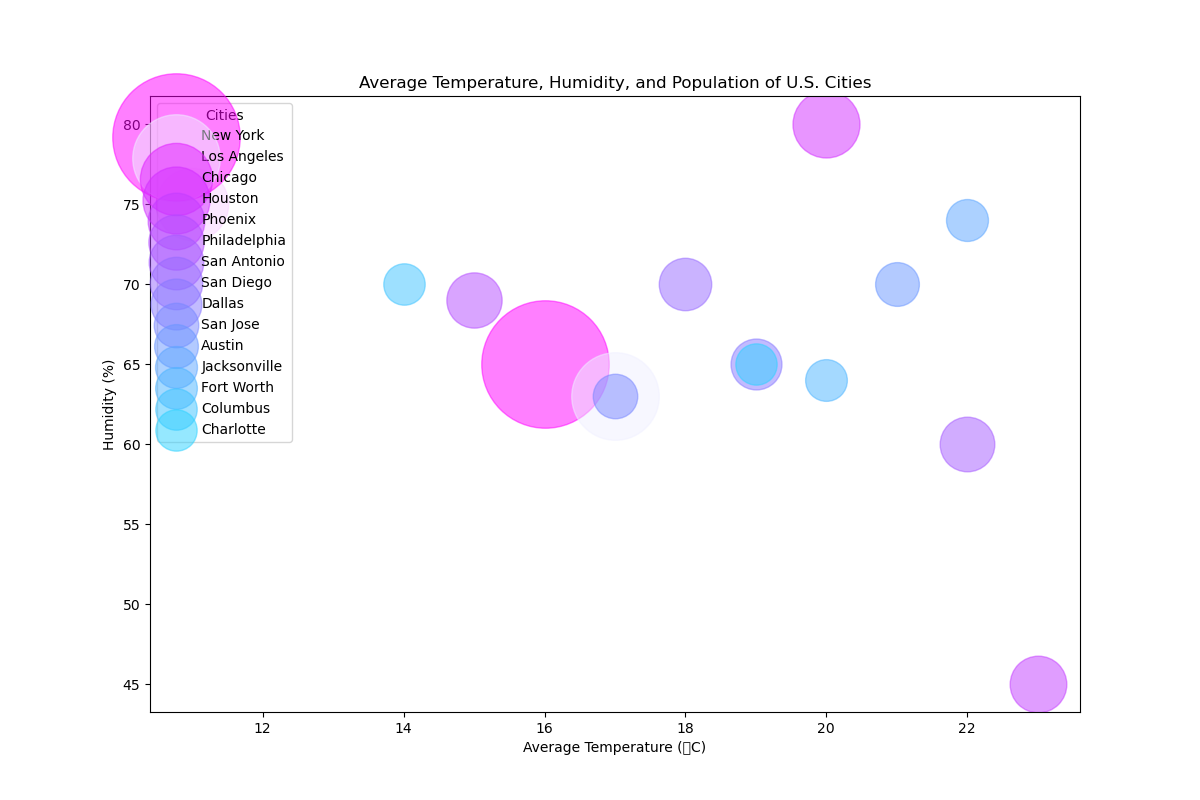

The file beside this chart, header and first rows:
City, AverageTemperature, Humidity, Population
New York, 16, 65, 8419000
Los Angeles, 17, 63, 3971000
Chicago, 11, 75, 2706000
Houston, 20, 80, 2326000
Phoenix, 23, 45, 1663000
Philadelphia, 15, 69, 1584000
San Antonio, 22, 60, 1547000
San Diego, 18, 70, 1426000
Dallas, 19, 65, 1343000
San Jose, 17, 63, 1027000
Austin, 21, 70, 993000
Jacksonville, 22, 74, 912000
Fort Worth, 20, 64, 902000
Columbus, 14, 70, 889000
Charlotte, 19, 65, 885000
